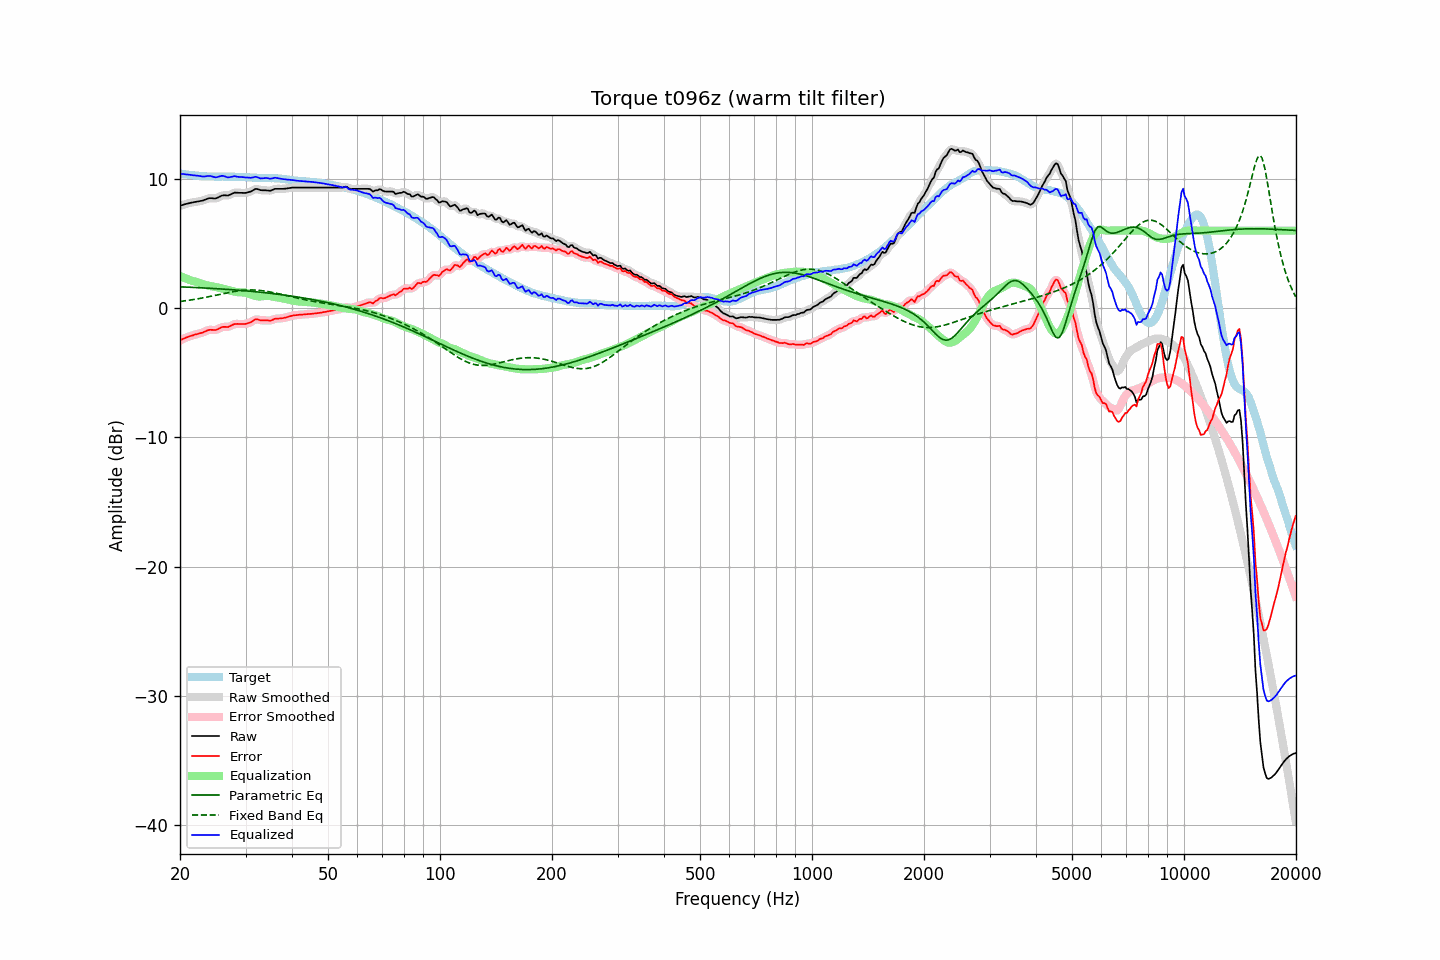

Data behind this chart, as committed beside it:
frequency, raw, error, smoothed, error_smoothed, equalization, parametric_eq, fixed_band_eq, equalized_raw, equalized_smoothed, target
20.00, 7.92, -2.50, 7.92, -2.49, 2.49, 1.65, 0.51, 10.41, 10.41, 10.42
20.20, 7.96, -2.43, 7.96, -2.43, 2.43, 1.64, 0.53, 10.39, 10.39, 10.40
20.40, 8.00, -2.37, 8.00, -2.38, 2.38, 1.64, 0.55, 10.38, 10.38, 10.38
20.61, 8.04, -2.32, 8.04, -2.32, 2.33, 1.63, 0.56, 10.37, 10.36, 10.36
20.81, 8.07, -2.27, 8.08, -2.27, 2.28, 1.63, 0.58, 10.35, 10.35, 10.34
21.02, 8.11, -2.22, 8.11, -2.22, 2.23, 1.62, 0.60, 10.34, 10.34, 10.33
21.23, 8.14, -2.17, 8.14, -2.18, 2.18, 1.62, 0.62, 10.32, 10.32, 10.31
21.44, 8.16, -2.14, 8.16, -2.14, 2.14, 1.61, 0.64, 10.30, 10.30, 10.30
21.66, 8.18, -2.11, 8.19, -2.10, 2.10, 1.61, 0.66, 10.28, 10.29, 10.29
21.87, 8.21, -2.06, 8.21, -2.06, 2.07, 1.60, 0.68, 10.28, 10.27, 10.27
22.09, 8.23, -2.03, 8.23, -2.03, 2.03, 1.59, 0.70, 10.26, 10.26, 10.26
22.31, 8.25, -2.00, 8.25, -1.99, 2.00, 1.59, 0.72, 10.25, 10.25, 10.25
22.54, 8.27, -1.96, 8.27, -1.96, 1.96, 1.58, 0.74, 10.23, 10.23, 10.24
22.76, 8.30, -1.92, 8.30, -1.93, 1.91, 1.58, 0.77, 10.21, 10.21, 10.22
22.99, 8.32, -1.89, 8.33, -1.89, 1.87, 1.57, 0.79, 10.19, 10.19, 10.21
23.22, 8.36, -1.84, 8.37, -1.84, 1.83, 1.56, 0.81, 10.19, 10.19, 10.20
23.45, 8.41, -1.79, 8.41, -1.79, 1.79, 1.56, 0.84, 10.20, 10.20, 10.20
23.69, 8.46, -1.73, 8.46, -1.73, 1.76, 1.55, 0.86, 10.22, 10.22, 10.19
23.92, 8.50, -1.69, 8.49, -1.69, 1.73, 1.54, 0.89, 10.24, 10.23, 10.19
24.16, 8.51, -1.68, 8.51, -1.68, 1.71, 1.53, 0.91, 10.22, 10.22, 10.19
24.40, 8.50, -1.68, 8.50, -1.68, 1.69, 1.53, 0.94, 10.19, 10.19, 10.19
24.65, 8.49, -1.69, 8.49, -1.69, 1.66, 1.52, 0.97, 10.16, 10.15, 10.18
24.89, 8.48, -1.70, 8.50, -1.69, 1.64, 1.51, 0.99, 10.12, 10.13, 10.18
25.14, 8.52, -1.66, 8.52, -1.65, 1.61, 1.50, 1.02, 10.13, 10.14, 10.18
25.39, 8.58, -1.60, 8.58, -1.60, 1.59, 1.50, 1.05, 10.17, 10.17, 10.18
25.65, 8.64, -1.54, 8.65, -1.53, 1.56, 1.49, 1.07, 10.20, 10.21, 10.18
25.91, 8.71, -1.47, 8.70, -1.48, 1.53, 1.48, 1.10, 10.24, 10.23, 10.18
26.16, 8.73, -1.45, 8.73, -1.46, 1.50, 1.47, 1.13, 10.23, 10.22, 10.18
26.43, 8.73, -1.45, 8.73, -1.45, 1.46, 1.46, 1.15, 10.19, 10.19, 10.18
26.69, 8.72, -1.46, 8.72, -1.46, 1.43, 1.46, 1.18, 10.15, 10.15, 10.18
26.96, 8.72, -1.46, 8.74, -1.44, 1.39, 1.45, 1.20, 10.11, 10.13, 10.18
27.23, 8.77, -1.40, 8.77, -1.40, 1.36, 1.44, 1.23, 10.13, 10.13, 10.17
27.50, 8.83, -1.34, 8.83, -1.34, 1.33, 1.43, 1.25, 10.16, 10.17, 10.17
27.77, 8.89, -1.28, 8.89, -1.28, 1.30, 1.42, 1.27, 10.20, 10.19, 10.17
28.05, 8.94, -1.23, 8.93, -1.24, 1.28, 1.41, 1.29, 10.22, 10.20, 10.17
28.33, 8.93, -1.22, 8.94, -1.22, 1.25, 1.40, 1.31, 10.18, 10.19, 10.15
28.62, 8.93, -1.22, 8.93, -1.22, 1.23, 1.39, 1.33, 10.17, 10.17, 10.15
28.90, 8.92, -1.23, 8.92, -1.22, 1.22, 1.38, 1.35, 10.15, 10.15, 10.15
29.19, 8.92, -1.22, 8.92, -1.23, 1.22, 1.37, 1.36, 10.14, 10.14, 10.15
29.48, 8.92, -1.22, 8.91, -1.23, 1.22, 1.36, 1.37, 10.14, 10.13, 10.14
29.78, 8.91, -1.23, 8.92, -1.23, 1.21, 1.35, 1.39, 10.12, 10.13, 10.14
30.08, 8.92, -1.22, 8.93, -1.21, 1.19, 1.34, 1.39, 10.11, 10.12, 10.14
30.38, 8.95, -1.18, 8.95, -1.18, 1.15, 1.33, 1.40, 10.10, 10.10, 10.13
30.68, 8.99, -1.13, 8.98, -1.14, 1.11, 1.32, 1.40, 10.10, 10.09, 10.12
30.99, 9.02, -1.10, 9.03, -1.08, 1.06, 1.30, 1.41, 10.08, 10.09, 10.12
31.30, 9.09, -1.01, 9.10, -1.01, 1.01, 1.29, 1.41, 10.10, 10.11, 10.10
31.61, 9.16, -0.94, 9.16, -0.94, 0.97, 1.28, 1.40, 10.13, 10.13, 10.10
31.93, 9.23, -0.86, 9.21, -0.88, 0.94, 1.27, 1.40, 10.17, 10.15, 10.09
32.24, 9.22, -0.86, 9.21, -0.87, 0.91, 1.26, 1.39, 10.14, 10.13, 10.08
32.57, 9.18, -0.89, 9.18, -0.89, 0.90, 1.24, 1.38, 10.08, 10.09, 10.08
32.89, 9.13, -0.94, 9.15, -0.92, 0.91, 1.23, 1.37, 10.04, 10.05, 10.07
33.22, 9.12, -0.95, 9.12, -0.94, 0.92, 1.22, 1.35, 10.04, 10.04, 10.07
33.55, 9.12, -0.94, 9.12, -0.95, 0.94, 1.21, 1.34, 10.06, 10.05, 10.06
33.89, 9.12, -0.95, 9.12, -0.94, 0.95, 1.19, 1.32, 10.07, 10.07, 10.07
34.23, 9.11, -0.95, 9.11, -0.95, 0.95, 1.18, 1.30, 10.07, 10.06, 10.06
34.57, 9.10, -0.95, 9.10, -0.96, 0.95, 1.16, 1.28, 10.05, 10.04, 10.06
34.92, 9.08, -0.98, 9.10, -0.96, 0.93, 1.15, 1.25, 10.01, 10.03, 10.06
35.27, 9.12, -0.93, 9.13, -0.93, 0.91, 1.14, 1.23, 10.03, 10.04, 10.05
35.62, 9.17, -0.89, 9.17, -0.89, 0.89, 1.12, 1.20, 10.06, 10.06, 10.06
35.97, 9.23, -0.82, 9.21, -0.84, 0.87, 1.11, 1.18, 10.10, 10.08, 10.05
... 635 more rows
